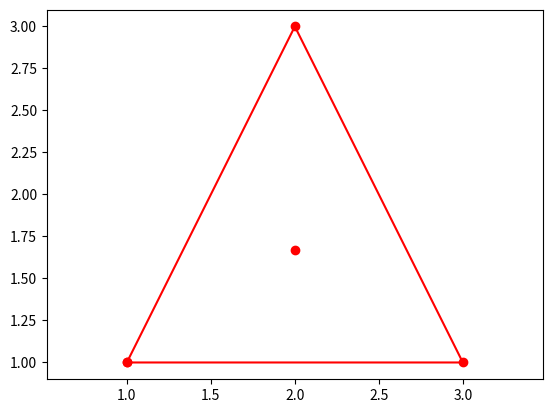

Reproduce this figure in Python.
"""《Python玩转数学问题》Chapter 7 Numpy 与矩阵."""

from typing import TYPE_CHECKING

import matplotlib.pyplot as plt
import numpy as np
from matplotlib.axes import Axes

if TYPE_CHECKING:
    from matplotlib.figure import Figure  # noqa: F401


class Wave:
    r"""使用函数表示的物理中的波.

    函数表达式: $W(x,t) = Asin(\frac{2\pi}{\lambda}(x-vt))W(x,t) = Asin()$
    x: 位置
    t: 时间
    A: 波的振幅
    λ: 波长
    v: 波的速度
    """

    def __init__(self, amp: float, wl: float, v: float) -> None:
        """初始化波的波幅, 波长及速度.

        Args:
            amp (float): 波幅
            wl (float): 波长
            v (float): 波的速度

        """
        self.__amp: float = amp
        self.__wl: float = wl
        self.__v: float = v

    def get_wave(self, x: float, t: float = 0) -> float:
        """返回波在位置x及时间t时在坐标轴上的位置y.

        Args:
            x (float): 波的位置
            t (float): 时间

        Returns:
            float: 波在位置 x, 时间 t 时的坐标

        """
        wave: float = self.__amp * np.sin((2 * np.pi / self.__wl) * (x - self.__v * t))
        return wave

    @staticmethod
    def plot_wave(x: np.ndarray, ax: Axes, wave: float) -> None:
        """画出给定时刻波形图.

        Args:
            x (np.ndarray): 波的位置
            ax (Axes): matplotlib 的绘图对象
            wave: (float): 给定时刻波的坐标

        """
        ax.set_xlabel("x")
        ax.set_ylabel("W(x)")
        ax.set_title("给定时刻波形图", fontproperties="SimHei", size=28)  # 楷体
        ax.plot(x, wave)


class ShapeCenter:
    """Calculate center point of shape."""

    def __init__(self, shape_spots: list[tuple[float]]) -> None:
        r"""Init array.

        Center Point: $$
        """
        self._shape_points = np.array(shape_spots)
        self._plot_points = np.insert(self._shape_points, self._shape_points.ndim + 1, self._shape_points[0], axis=0)

    def area_cal(self) -> float:
        r"""Calculate area of the shape."""
        area: float = 0
        return area

    def center_point(self) -> np.ndarray:
        r"""Calculate center point axis of the shape."""
        center_points: np.ndarray = np.zeros((4, 5))
        return center_points

    def shape_plot(self, ax: Axes) -> None:
        """Plot shape and its center point."""


def main() -> None:
    """Entry function."""
    # 使用 Numpy 创建波形图(波幅为2, 波长为5, 波速为2, 区间[-10, 10])
    # x: np.ndarray = np.linspace(-10, 10, 100)
    # wl: Wave = Wave(amp=2, wl=5, v=2)
    # fig: Figure = plt.figure()
    # wl.plot_wave(x=x, ax=plt.gca(), wave=wl.get_wave(x=x, t=0))
    # plt.show()
    # 创建2个波并把它们加起来
    # sampling: int = 100
    # x_range: list[int] = [-10, 10]
    # amplitudes: list[float] = [1.7, 0.8]
    # wavelengths: list[float] = [4, 7, 5]
    # velocities: list[float] = [2, 1.5]

    # x: np.ndarray = np.linspace(x_range[0], x_range[1], sampling)
    # w1: Wave = Wave(amp=amplitudes[0], wl=wavelengths[0], v=velocities[0])
    # w2: Wave = Wave(amp=amplitudes[1], wl=wavelengths[1], v=velocities[1])

    # fig: Figure = plt.figure()
    # w1.plot_wave(x=x, ax=plt.gca(), wave=w1.get_wave(x=x, t=0))
    # w2.plot_wave(x=x, ax=plt.gca(), wave=w2.get_wave(x=x, t=0))
    # plt.show()

    # 将两个波叠加后呈现
    # Wave.plot_wave(x=x, ax=plt.gca(), wave=(w2.get_wave(x=x, t=0) + w1.get_wave(x=x, t=0)))

    # 绘制不同时间 t 的叠加波运动
    # for time in np.arange(0, 40, 0.2):
    #     plt.clf()  # Clear last figure
    #     Wave.plot_wave(x=x, ax=plt.gca(), wave=(w2.get_wave(x=x, t=time) + w1.get_wave(x=x, t=time)))
    #     plt.ylim(-3, 3)  # Fix the limits on the y-axis
    #     plt.pause(0.1)
    # plt.show()

    # 绘制三角形形心
    fig, ax = plt.subplots()
    triangle: np.ndarray = np.array([[1, 1], [3, 1], [2, 3]])
    center: np.ndarray = np.mean(triangle, axis=0)
    triangle: np.ndarray = np.insert(triangle, triangle.ndim + 1, triangle[0], axis=0)
    plt.plot(triangle[:, 0], triangle[:, 1], "r-", marker="o")
    plt.plot(center[0], center[1], "r-", marker="o")
    plt.axis("equal")

    plt.show()


if __name__ == "__main__":
    main()
